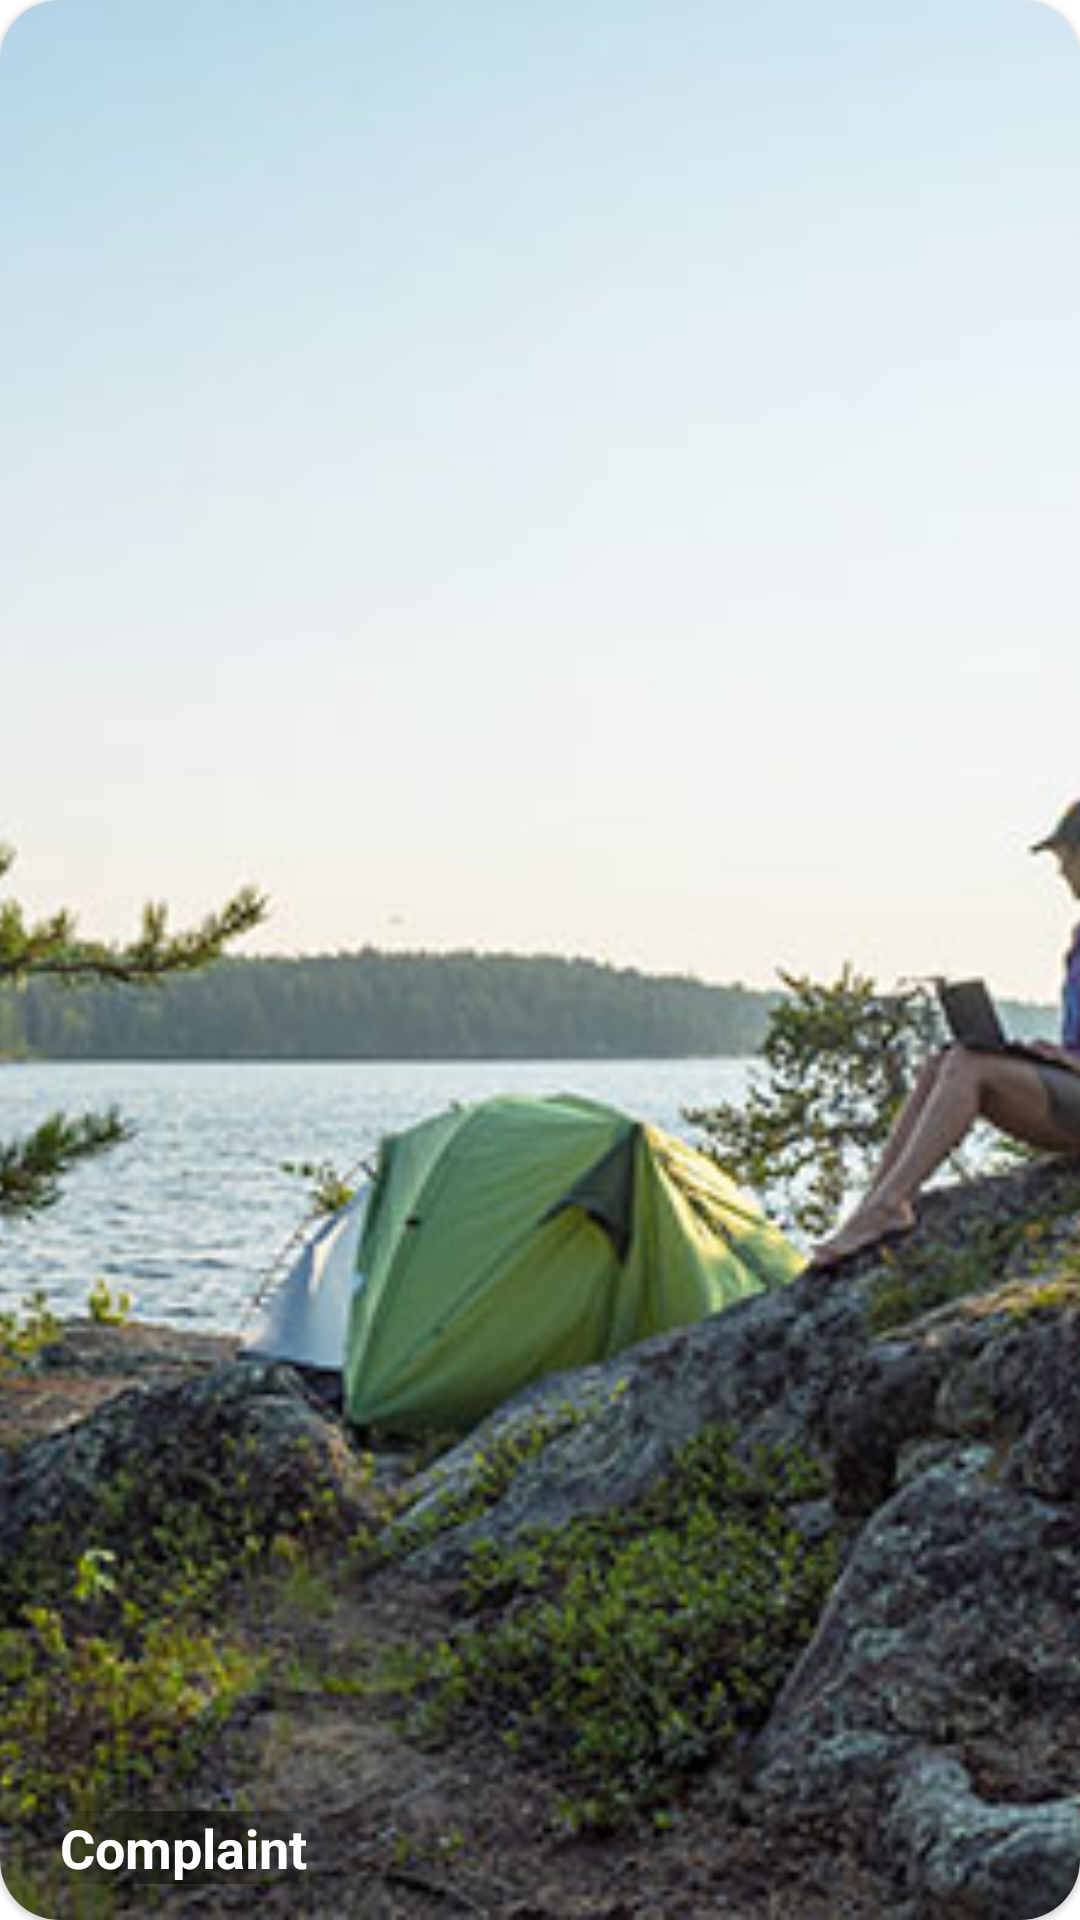

This screen was rendered from an Android layout file. Write that file and the resources it references.
<!-- AndroidManifest.xml: application theme Theme.WeSafe -->
<!-- res/layout/article_item_view.xml -->
<?xml version="1.0" encoding="utf-8"?>
<com.google.android.material.card.MaterialCardView android:layout_width="match_parent"
    android:layout_height="match_parent"
    xmlns:app="http://schemas.android.com/apk/res-auto"
    xmlns:tools="http://schemas.android.com/tools"
    app:cardCornerRadius="20dp"
    tools:layout_height="150dp"
    xmlns:android="http://schemas.android.com/apk/res/android">

    <ImageView
        android:id="@+id/iv"
        android:layout_width="match_parent"
        android:layout_height="match_parent"
        android:scaleType="centerCrop"
        android:src="@drawable/article1" />

    <TextView
        android:id="@+id/tvTitle"
        android:layout_width="wrap_content"
        android:layout_height="wrap_content"
        android:layout_gravity="bottom"
        android:layout_margin="12dp"
        android:background="@drawable/text_bg"
        android:paddingHorizontal="8dp"
        android:text="Complaint"
        android:textColor="@color/white"
        android:textSize="?attr/textSizeXL"
        android:textStyle="bold" />

</com.google.android.material.card.MaterialCardView>
<!-- resources referenced by this layout -->
<resources>
  <color name="white">#FFFFFFFF</color>
  <!-- drawable article1: jpg bitmap (drawable, 102358 bytes) -->
  <!-- drawable text_bg (drawable) -->
  <?xml version="1.0" encoding="utf-8"?>
  <shape xmlns:android="http://schemas.android.com/apk/res/android"
      android:shape="rectangle">
  
      <gradient
          android:startColor="@android:color/transparent"
          android:centerColor="#9C000000"
          android:endColor="@android:color/transparent"
          android:angle="0"/>
  
  </shape>
  <style name="Theme.WeSafe" parent="Theme.MaterialComponents.Light.NoActionBar">
          
          <item name="colorPrimary">@color/green</item>
          <item name="colorPrimaryVariant">@color/brightGreen</item>
          <item name="colorOnPrimary">@color/white</item>
          
          <item name="colorSecondary">@color/teal_200</item>
          <item name="colorSecondaryVariant">@color/teal_700</item>
          <item name="colorOnSecondary">@color/black</item>
          
  
          
  
          <item name="android:statusBarColor">@color/green</item>
  
          <item name="textColorPrimary">@color/black</item>
          <item name="textColorSecondary">@color/white</item>
  
          <item name="textSizeXXS">8sp</item>
          <item name="textSizeXS">10sp</item>
          <item name="textSizeS">12sp</item>
          <item name="textSizeM">14sp</item>
          <item name="textSizeL">16sp</item>
          <item name="textSizeXL">18sp</item>
          <item name="textSizeXXL">20sp</item>
      </style>
  <color name="green">#16A674</color>
  <color name="brightGreen">#1FCC90</color>
  <color name="teal_200">#FF03DAC5</color>
  <color name="teal_700">#FF018786</color>
  <color name="black">#FF000000</color>
</resources>
